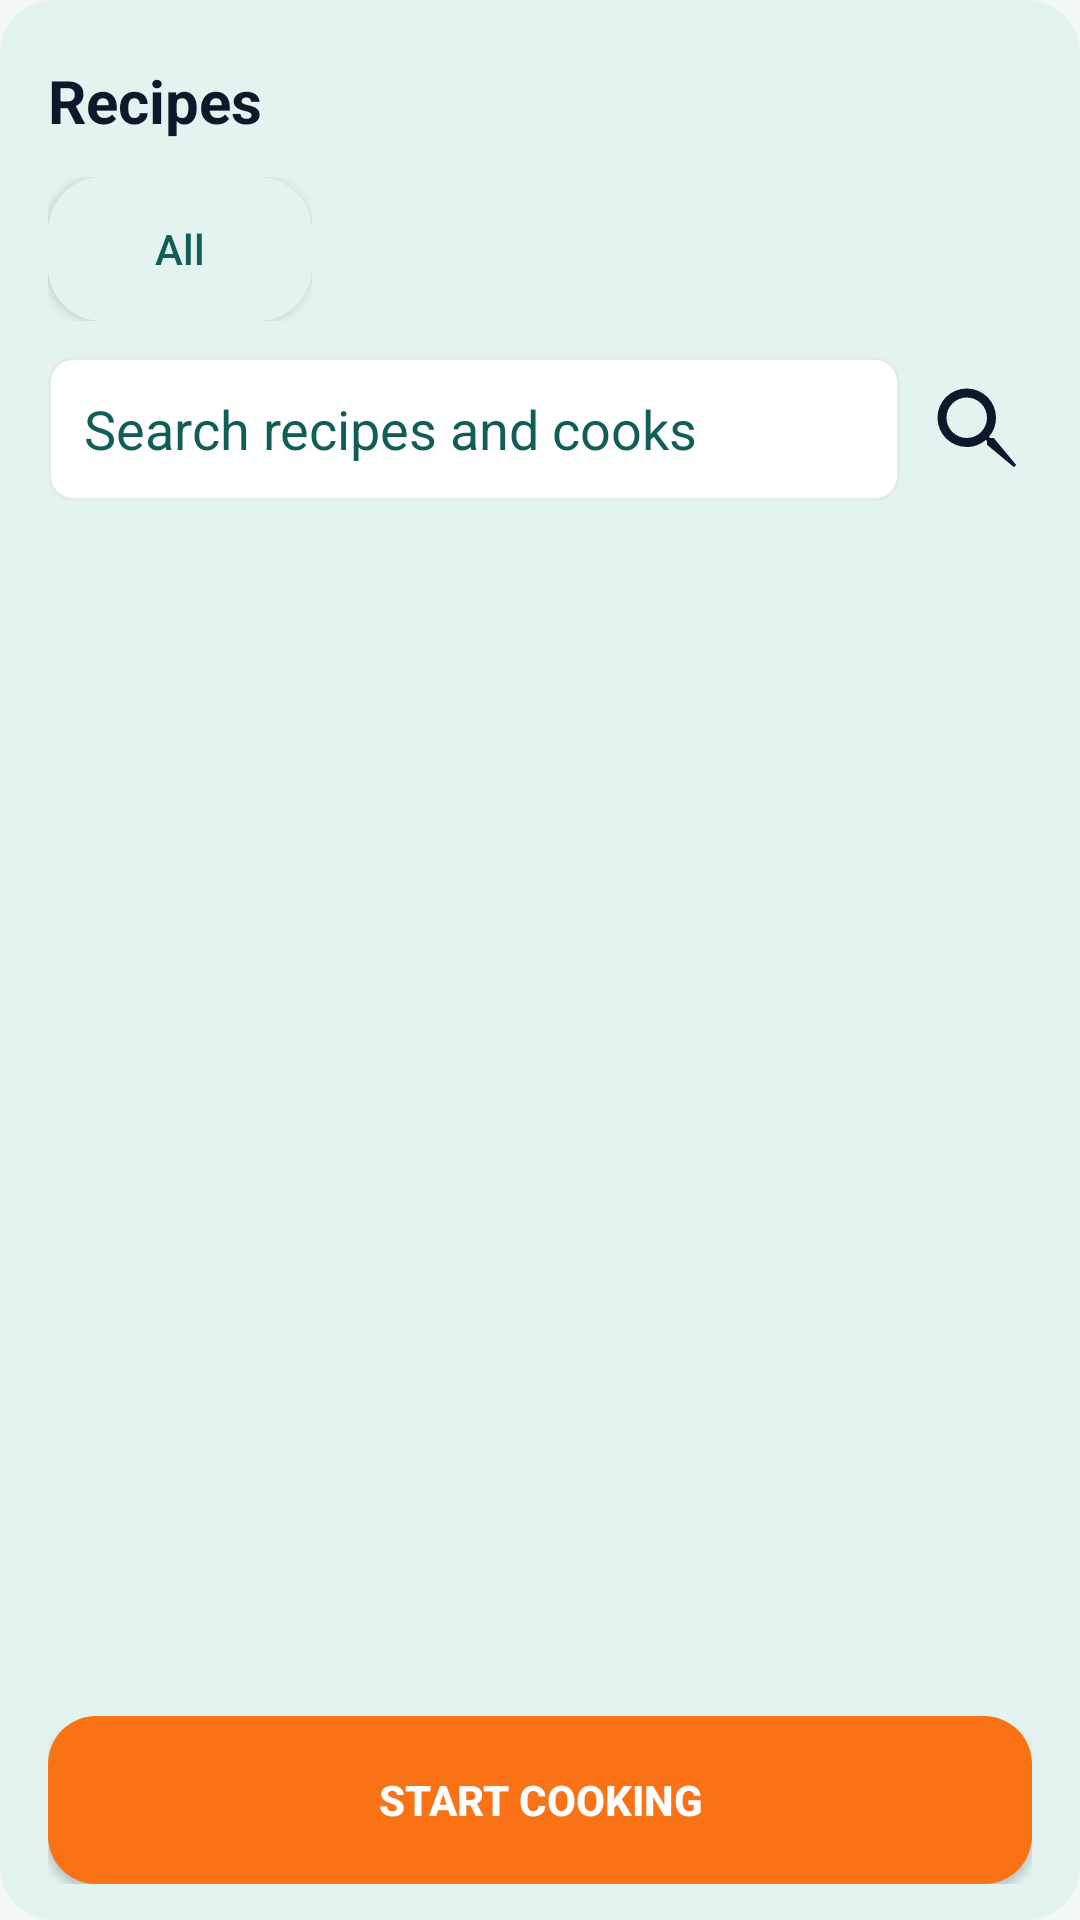

This screen was rendered from an Android layout file. Write that file and the resources it references.
<!-- AndroidManifest.xml: application theme Theme.DormChef -->
<!-- res/layout/activity_main.xml -->
<?xml version="1.0" encoding="utf-8"?>
<FrameLayout xmlns:android="http://schemas.android.com/apk/res/android"
    xmlns:app="http://schemas.android.com/apk/res-auto"
    xmlns:tools="http://schemas.android.com/tools"
    android:id="@+id/rootFrame"
    android:layout_width="match_parent"
    android:layout_height="match_parent"
    android:background="@drawable/chip_bg_selector"
    tools:context=".MainActivity">

    <LinearLayout
        android:layout_width="match_parent"
        android:layout_height="match_parent"
        android:orientation="vertical"
        android:paddingStart="@dimen/page_padding"
        android:paddingEnd="@dimen/page_padding"
        android:paddingTop="12dp"
        android:paddingBottom="12dp">

        <TextView
            android:id="@+id/recipesTitle"
            android:layout_width="wrap_content"
            android:layout_height="wrap_content"
            android:text="@string/recipes_title"
            android:textSize="20sp"
            android:textStyle="bold"
            android:textColor="@color/title_blue"
            android:paddingTop="8dp"
            android:paddingBottom="8dp" />

        <HorizontalScrollView
            android:layout_width="match_parent"
            android:layout_height="wrap_content"
            android:layout_marginTop="4dp"
            android:scrollbars="none">

            <LinearLayout
                android:id="@+id/filtersRow"
                android:layout_width="wrap_content"
                android:layout_height="wrap_content"
                android:orientation="horizontal">

                <androidx.appcompat.widget.AppCompatButton
                    android:id="@+id/filterAll"
                    android:layout_width="wrap_content"
                    android:layout_height="wrap_content"
                    android:background="@drawable/chip_bg_selector"
                    android:text="@string/filter_all"
                    android:textColor="@color/chip_text_selector"
                    android:textAllCaps="false"
                    android:paddingLeft="16dp"
                    android:paddingTop="8dp"
                    android:paddingRight="16dp"
                    android:paddingBottom="8dp" />
            </LinearLayout>
        </HorizontalScrollView>

        <LinearLayout
            android:layout_width="match_parent"
            android:layout_height="48dp"
            android:layout_marginTop="12dp"
            android:gravity="center_vertical"
            android:orientation="horizontal">

            <EditText
                android:id="@+id/searchRecipe"
                android:layout_width="0dp"
                android:layout_height="match_parent"
                android:layout_weight="1"
                android:background="@drawable/search_edittext_background"
                android:hint="@string/search_hint"
                android:imeOptions="actionSearch"
                android:importantForAutofill="no"
                android:inputType="text"
                android:paddingLeft="12dp"
                android:paddingRight="12dp"
                android:textColor="@color/text_primary"
                android:textColorHint="@color/chip_text" />

            <ImageView
                android:id="@+id/searchIcon"
                android:layout_width="36dp"
                android:layout_height="36dp"
                android:layout_marginStart="8dp"
                android:contentDescription="@string/search_icon_desc"
                app:srcCompat="@drawable/ic_search"
                app:tint="@color/title_blue" />
        </LinearLayout>

        <androidx.recyclerview.widget.RecyclerView
            android:id="@+id/recipesRecyclerView"
            android:layout_width="match_parent"
            android:layout_height="0dp"
            android:layout_weight="1"
            android:layout_marginTop="12dp"
            tools:listitem="@layout/recipe_item" />


        <androidx.appcompat.widget.AppCompatButton
            android:id="@+id/startCooking"
            android:layout_width="match_parent"
            android:layout_height="56dp"
            android:layout_marginTop="12dp"
            android:background="@drawable/button_orange_background"
            android:text="@string/start_cooking"
            android:textStyle="bold"
            android:textColor="@color/card_white" />
    </LinearLayout>
</FrameLayout>
<!-- res/layout/recipe_item.xml (included above) -->
<?xml version="1.0" encoding="utf-8"?>
<com.google.android.material.card.MaterialCardView xmlns:android="http://schemas.android.com/apk/res/android"
    xmlns:app="http://schemas.android.com/apk/res-auto"
    xmlns:tools="http://schemas.android.com/tools"
    android:layout_width="match_parent"
    android:layout_height="wrap_content"
    android:layout_marginTop="12dp"
    android:layout_marginBottom="8dp"
    android:clickable="true"
    android:focusable="true"
    app:cardBackgroundColor="@color/card_white"
    app:cardCornerRadius="12dp"
    app:cardElevation="6dp">

    <LinearLayout
        android:layout_width="match_parent"
        android:layout_height="wrap_content"
        android:orientation="vertical"
        android:padding="12dp">

        <TextView
            android:id="@+id/titleText"
            android:layout_width="match_parent"
            android:layout_height="wrap_content"
            android:textColor="@color/title_blue"
            android:textSize="18sp"
            android:textStyle="bold"
            tools:text="Chicken Pasta" />

        <TextView
            android:id="@+id/subText"
            android:layout_width="match_parent"
            android:layout_height="wrap_content"
            android:layout_marginTop="6dp"
            android:textColor="@color/text_primary"
            android:textSize="13sp"
            tools:text="Under 30 mins" />

        <LinearLayout
            android:id="@+id/chipContainer"
            android:layout_width="match_parent"
            android:layout_height="wrap_content"
            android:layout_marginTop="10dp"
            android:orientation="horizontal" />
    </LinearLayout>
</com.google.android.material.card.MaterialCardView>
<!-- resources referenced by this layout -->
<resources>
  <color name="card_white">#FFFFFF</color>
  <color name="chip_text">#115E59</color>
  <color name="text_primary">#162033</color>
  <color name="title_blue">#0F172A</color>
  <dimen name="page_padding">16dp</dimen>
  <!-- drawable button_orange_background (drawable) -->
  <?xml version="1.0" encoding="utf-8"?>
  <shape xmlns:android="http://schemas.android.com/apk/res/android"
      android:shape="rectangle">
  
      <solid android:color="@color/accent_pink" />
  
      <corners android:radius="16dp" />
  
      <padding
          android:left="12dp"
          android:top="8dp"
          android:right="12dp"
          android:bottom="8dp" />
  
  </shape>
  <!-- drawable chip_bg_selector (drawable) -->
  <?xml version="1.0" encoding="utf-8"?>
  <selector xmlns:android="http://schemas.android.com/apk/res/android">
  
      
      <item android:state_selected="true">
          <shape android:shape="rectangle">
              <solid android:color="@color/accent_pink" />
              <corners android:radius="18dp" />
          </shape>
      </item>
  
      
      <item>
          <shape android:shape="rectangle">
              <solid android:color="@color/chip_peach" />
              <corners android:radius="18dp" />
          </shape>
      </item>
  
  </selector>
  <!-- drawable ic_search (drawable) -->
  <?xml version="1.0" encoding="utf-8"?>
  <vector xmlns:android="http://schemas.android.com/apk/res/android"
      android:width="24dp"
      android:height="24dp"
      android:viewportWidth="24"
      android:viewportHeight="24">
      <path
          android:fillColor="#FF7A18"
          android:pathData="M15.5,14h-0.79l-0.28-0.27A6.471,6.471 0 0,0 16,9.5 6.5,6.5 0 1,0 9.5,16c1.61,0 3.09,-0.59 4.23,-1.57l0.27,0.28v0.79L20,20.49 20.49,20 15.5,14zM9.5,14A4.5,4.5 0 1,1 14,9.5 4.5,4.5 0 0,1 9.5,14z"/>
  </vector>
  <!-- drawable search_edittext_background (drawable) -->
  <?xml version="1.0" encoding="utf-8"?>
  <shape xmlns:android="http://schemas.android.com/apk/res/android" android:shape="rectangle">
      <solid android:color="@color/white"/>
      <corners android:radius="8dp"/>
      <stroke android:width="1dp" android:color="@color/separator_line"/>
      <padding android:left="8dp" android:top="8dp" android:right="8dp" android:bottom="8dp"/>
  </shape>
  <string name="filter_all">All</string>
  <string name="recipes_title">Recipes</string>
  <string name="search_hint">Search recipes and cooks</string>
  <string name="search_icon_desc">Search recipes</string>
  <string name="start_cooking">Start Cooking</string>
  <style name="Theme.DormChef" parent="Theme.MaterialComponents.DayNight.NoActionBar">
          <item name="colorOnSecondary">@color/white</item>
          <item name="android:windowBackground">@color/background_peach</item>
          <item name="colorSurface">@color/card_white</item>
          <item name="colorOnSurface">@color/text_primary</item>
      </style>
  <color name="accent_pink">#F97316</color>
  <color name="chip_peach">#E3F3F0</color>
  <color name="white">#FFFFFFFF</color>
  <color name="separator_line">#E2EAEC</color>
  <color name="background_peach">#F4F7F8</color>
</resources>
